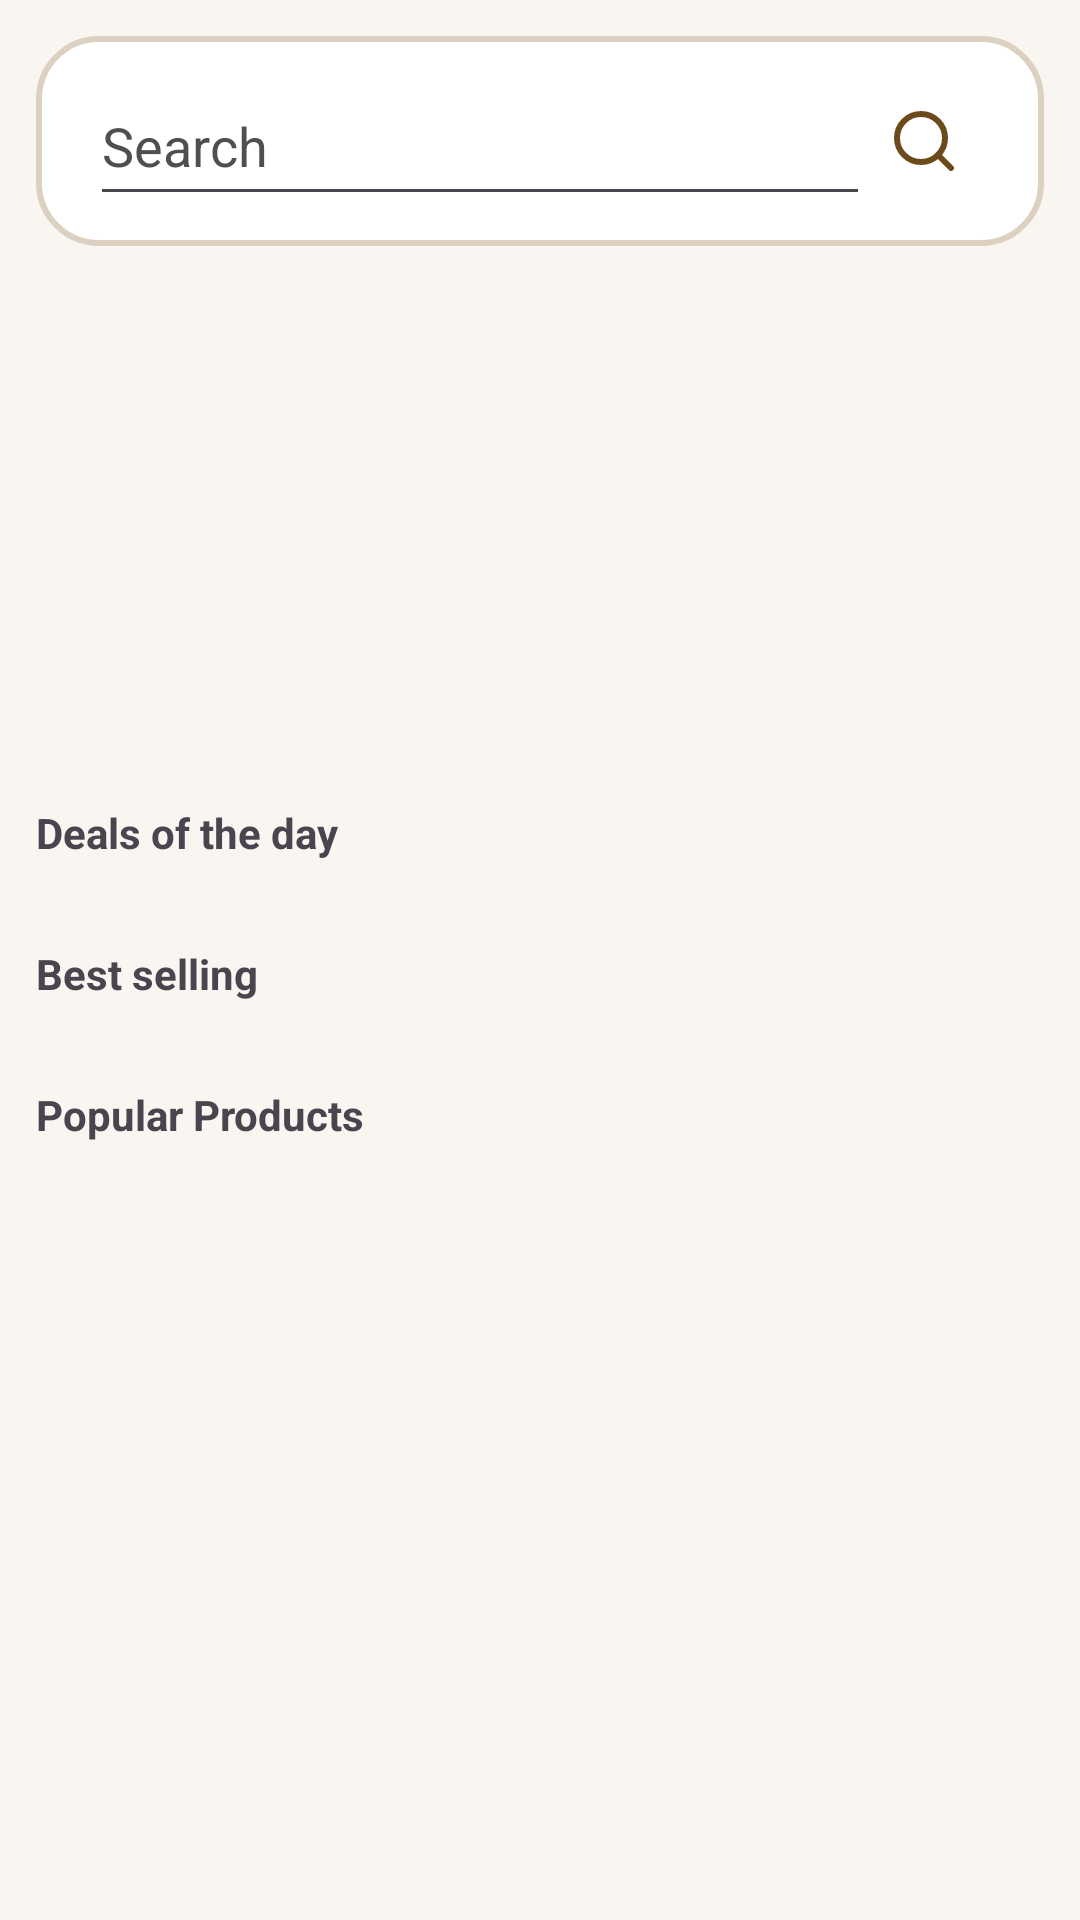

This screen was rendered from an Android layout file. Write that file and the resources it references.
<!-- AndroidManifest.xml: application theme Theme.GoKart -->
<!-- res/layout/fragment_dashboard.xml -->
<?xml version="1.0" encoding="utf-8"?>
<ScrollView xmlns:android="http://schemas.android.com/apk/res/android"
    xmlns:app="http://schemas.android.com/apk/res-auto"
    android:layout_width="match_parent"
    android:layout_height="match_parent"
    android:background="@color/bg_color">

    <androidx.constraintlayout.widget.ConstraintLayout
        android:layout_width="match_parent"
        android:layout_height="wrap_content"
        android:layout_margin="@dimen/dimen_12">

        <RelativeLayout
            android:id="@+id/search_layout"
            android:layout_width="0dp"
            android:layout_height="wrap_content"
            android:background="@drawable/bg_edit_text_round"
            app:layout_constraintEnd_toEndOf="parent"
            app:layout_constraintStart_toStartOf="parent"
            app:layout_constraintTop_toTopOf="parent">

            <androidx.appcompat.widget.AppCompatEditText
                android:id="@+id/search_edit_text"
                android:layout_width="match_parent"
                android:layout_height="@dimen/dimen_50"
                android:layout_marginStart="@dimen/dimen_8"
                android:layout_marginEnd="@dimen/dimen_8"
                android:layout_toStartOf="@+id/iv_search"
                android:hint="@string/search_hint"
                android:textColorHint="@color/hint_color" />

            <ImageView
                android:id="@+id/iv_search"
                android:layout_width="@dimen/dimen_20"
                android:layout_height="@dimen/dimen_20"
                android:layout_alignParentEnd="true"
                android:layout_centerVertical="true"
                android:layout_marginEnd="@dimen/dimen_20"
                android:src="@drawable/ic_search" />
        </RelativeLayout>

        <androidx.recyclerview.widget.RecyclerView
            android:id="@+id/category_rv"
            android:layout_width="match_parent"
            android:layout_height="wrap_content"
            android:orientation="horizontal"
            app:layout_constraintEnd_toEndOf="parent"
            app:layout_constraintStart_toStartOf="parent"
            app:layout_constraintTop_toBottomOf="@+id/search_layout" />

        <androidx.viewpager2.widget.ViewPager2
            android:id="@+id/banner_view_pager"
            android:layout_width="match_parent"
            android:layout_height="@dimen/dimen_150"
            android:layout_marginTop="@dimen/dimen_16"
            app:layout_constraintEnd_toEndOf="parent"
            app:layout_constraintStart_toStartOf="parent"
            app:layout_constraintTop_toBottomOf="@+id/category_rv" />

        <androidx.appcompat.widget.AppCompatTextView
            android:id="@+id/deals_title"
            android:layout_width="wrap_content"
            android:layout_height="wrap_content"
            android:layout_marginTop="@dimen/dimen_20"
            android:text="@string/deals_of_the_day"
            android:textStyle="bold"
            app:layout_constraintStart_toStartOf="parent"
            app:layout_constraintTop_toBottomOf="@+id/banner_view_pager" />

        <androidx.recyclerview.widget.RecyclerView
            android:id="@+id/deals_rv"
            android:layout_width="match_parent"
            android:layout_height="wrap_content"
            android:layout_marginTop="@dimen/dimen_8"
            app:layout_constraintEnd_toEndOf="parent"
            app:layout_constraintStart_toStartOf="parent"
            app:layout_constraintTop_toBottomOf="@+id/deals_title" />

        <androidx.appcompat.widget.AppCompatTextView
            android:id="@+id/best_selling_products_title"
            android:layout_width="wrap_content"
            android:layout_height="wrap_content"
            android:layout_marginTop="@dimen/dimen_20"
            android:text="Best selling"
            android:textStyle="bold"
            app:layout_constraintStart_toStartOf="parent"
            app:layout_constraintTop_toBottomOf="@+id/deals_rv" />

        <androidx.recyclerview.widget.RecyclerView
            android:id="@+id/best_selling_rv"
            android:layout_width="match_parent"
            android:layout_height="wrap_content"
            android:layout_marginTop="@dimen/dimen_8"
            app:layout_constraintEnd_toEndOf="parent"
            app:layout_constraintStart_toStartOf="parent"
            app:layout_constraintTop_toBottomOf="@+id/best_selling_products_title" />

        <androidx.appcompat.widget.AppCompatTextView
            android:id="@+id/popular_products_title"
            android:layout_width="wrap_content"
            android:layout_height="wrap_content"
            android:layout_marginTop="@dimen/dimen_20"
            android:text="Popular Products"
            android:textStyle="bold"
            app:layout_constraintStart_toStartOf="parent"
            app:layout_constraintTop_toBottomOf="@+id/best_selling_rv" />

        <androidx.recyclerview.widget.RecyclerView
            android:id="@+id/popular_products_rv"
            android:layout_width="match_parent"
            android:layout_height="wrap_content"
            android:layout_marginTop="@dimen/dimen_8"
            app:layout_constraintEnd_toEndOf="parent"
            app:layout_constraintStart_toStartOf="parent"
            app:layout_constraintTop_toBottomOf="@+id/popular_products_title" />
    </androidx.constraintlayout.widget.ConstraintLayout>
</ScrollView>
<!-- resources referenced by this layout -->
<resources>
  <color name="bg_color">#f9f5f0</color>
  <color name="hint_color">#4f4f4f</color>
  <dimen name="dimen_12">12dp</dimen>
  <dimen name="dimen_150">150dp</dimen>
  <dimen name="dimen_16">16dp</dimen>
  <dimen name="dimen_20">20dp</dimen>
  <dimen name="dimen_50">50dp</dimen>
  <dimen name="dimen_8">8dp</dimen>
  <!-- drawable bg_edit_text_round (drawable) -->
  <shape xmlns:android="http://schemas.android.com/apk/res/android"
      android:shape="rectangle">
  
      <solid android:color="@color/white" />
  
      <stroke
          android:width="@dimen/dimen_2"
          android:color="@color/stroke_color" />
  
      <padding
          android:bottom="@dimen/dimen_10"
          android:left="@dimen/dimen_10"
          android:right="@dimen/dimen_10"
          android:top="@dimen/dimen_10" />
  
      <corners android:radius="@dimen/dimen_20" />
  </shape>
  <!-- drawable ic_search (drawable) -->
  <vector xmlns:android="http://schemas.android.com/apk/res/android"
      android:width="20dp"
      android:height="20dp"
      android:viewportWidth="20"
      android:viewportHeight="20">
    <path
        android:pathData="M9,9m-8,0a8,8 0,1 1,16 0a8,8 0,1 1,-16 0"
        android:strokeLineJoin="round"
        android:strokeWidth="2"
        android:fillColor="#00000000"
        android:fillType="evenOdd"
        android:strokeColor="#6C4A1B"
        android:strokeLineCap="round"/>
    <path
        android:pathData="m19,19 l-4.35,-4.35"
        android:strokeLineJoin="round"
        android:strokeWidth="2"
        android:fillColor="#00000000"
        android:fillType="evenOdd"
        android:strokeColor="#6C4A1B"
        android:strokeLineCap="round"/>
  </vector>
  <string name="deals_of_the_day">Deals of the day</string>
  <string name="search_hint">Search</string>
  <style name="Theme.GoKart" parent="Base.Theme.GoKart" />
  <color name="white">#FFFFFFFF</color>
  <dimen name="dimen_2">2dp</dimen>
  <color name="stroke_color">#dcd1c1</color>
  <dimen name="dimen_10">10dp</dimen>
  <style name="Base.Theme.GoKart" parent="Theme.Material3.DayNight.NoActionBar">
          
          <item name="colorPrimary">@color/primary_color</item>
          <item name="colorPrimaryVariant">@color/primary_color</item>
          <item name="android:statusBarColor">@color/primary_color</item>
      </style>
  <color name="primary_color">#ff7a4a</color>
</resources>
